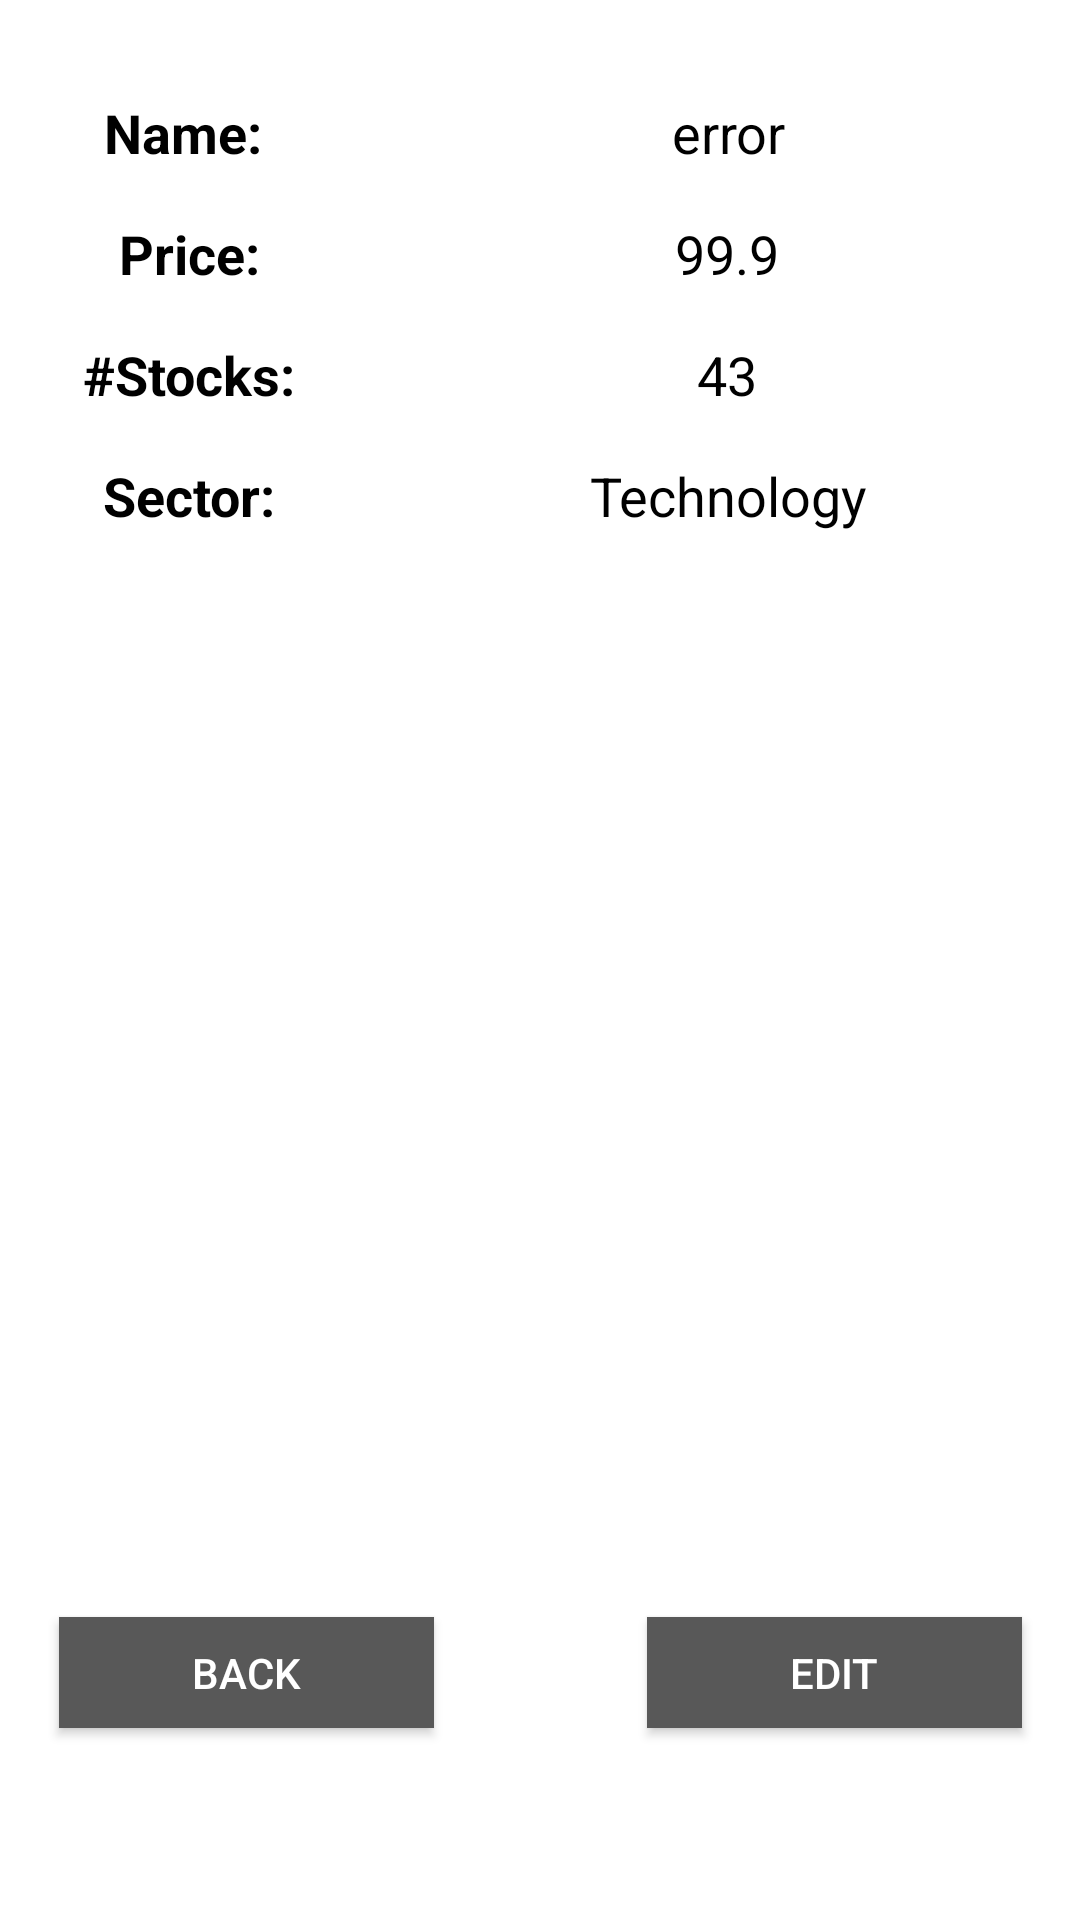

Reconstruct the res/layout file that produces this screen, plus the resources it refers to.
<!-- AndroidManifest.xml: application theme AppTheme -->
<!-- res/layout/activity_details.xml -->
<?xml version="1.0" encoding="utf-8"?>
<android.support.constraint.ConstraintLayout xmlns:android="http://schemas.android.com/apk/res/android"
    xmlns:app="http://schemas.android.com/apk/res-auto"
    xmlns:tools="http://schemas.android.com/tools"
    android:layout_width="match_parent"
    android:layout_height="match_parent"
    tools:context=".DetailsActivity">

    <Button
        android:id="@+id/edit_btn"
        android:layout_width="125dp"
        android:layout_height="37dp"
        android:layout_marginStart="16dp"
        android:layout_marginLeft="16dp"
        android:layout_marginBottom="64dp"
        android:background="@color/colorDarkGrey"
        android:onClick="goToEdit"
        android:text="@string/edit"
        android:textColor="@color/colorWhite"
        app:layout_constraintBottom_toBottomOf="parent"
        app:layout_constraintEnd_toEndOf="parent"
        app:layout_constraintStart_toStartOf="@+id/guideline2" />

    <Button
        android:id="@+id/back_btn"
        android:layout_width="125dp"
        android:layout_height="37dp"
        android:layout_marginEnd="16dp"
        android:layout_marginRight="16dp"
        android:layout_marginBottom="64dp"
        android:background="@color/colorDarkGrey"
        android:onClick="goToOverview"
        android:text="@string/back"
        android:textColor="@color/colorWhite"
        app:layout_constraintBottom_toBottomOf="parent"
        app:layout_constraintEnd_toStartOf="@+id/guideline2"
        app:layout_constraintStart_toStartOf="parent" />

    <android.support.constraint.Guideline
        android:id="@+id/guideline"
        android:layout_width="wrap_content"
        android:layout_height="wrap_content"
        android:orientation="vertical"
        app:layout_constraintGuide_percent="0.35" />

    <TextView
        android:id="@+id/textView4"
        android:layout_width="wrap_content"
        android:layout_height="wrap_content"
        android:layout_marginStart="16dp"
        android:layout_marginLeft="16dp"
        android:layout_marginTop="32dp"
        android:layout_marginEnd="16dp"
        android:layout_marginRight="16dp"
        android:text="@string/details_name"
        android:textColor="@color/colorBlack"
        android:textSize="18sp"
        android:textStyle="bold"
        app:layout_constraintEnd_toStartOf="@+id/guideline"
        app:layout_constraintHorizontal_bias="0.45"
        app:layout_constraintStart_toStartOf="parent"
        app:layout_constraintTop_toTopOf="parent" />

    <TextView
        android:id="@+id/textView5"
        android:layout_width="wrap_content"
        android:layout_height="wrap_content"
        android:layout_marginStart="16dp"
        android:layout_marginLeft="16dp"
        android:layout_marginTop="16dp"
        android:layout_marginEnd="16dp"
        android:layout_marginRight="16dp"
        android:text="@string/details_price"
        android:textColor="@color/colorBlack"
        android:textSize="18sp"
        android:textStyle="bold"
        app:layout_constraintEnd_toStartOf="@+id/guideline"
        app:layout_constraintStart_toStartOf="parent"
        app:layout_constraintTop_toBottomOf="@+id/textView4" />

    <TextView
        android:id="@+id/textView6"
        android:layout_width="wrap_content"
        android:layout_height="wrap_content"
        android:layout_marginStart="16dp"
        android:layout_marginLeft="16dp"
        android:layout_marginTop="16dp"
        android:layout_marginEnd="16dp"
        android:layout_marginRight="16dp"
        android:text="@string/details_num_of_stock"
        android:textColor="@color/colorBlack"
        android:textSize="18sp"
        android:textStyle="bold"
        app:layout_constraintEnd_toStartOf="@+id/guideline"
        app:layout_constraintStart_toStartOf="parent"
        app:layout_constraintTop_toBottomOf="@+id/textView5" />

    <TextView
        android:id="@+id/textView7"
        android:layout_width="wrap_content"
        android:layout_height="wrap_content"
        android:layout_marginStart="16dp"
        android:layout_marginLeft="16dp"
        android:layout_marginTop="16dp"
        android:layout_marginEnd="16dp"
        android:layout_marginRight="16dp"
        android:text="@string/details_sector"
        android:textColor="@color/colorBlack"
        android:textSize="18sp"
        android:textStyle="bold"
        app:layout_constraintEnd_toStartOf="@+id/guideline"
        app:layout_constraintStart_toStartOf="parent"
        app:layout_constraintTop_toBottomOf="@+id/textView6" />

    <TextView
        android:id="@+id/textViewDetailsName"
        android:layout_width="wrap_content"
        android:layout_height="wrap_content"
        android:layout_marginStart="16dp"
        android:layout_marginEnd="16dp"
        android:text="error"
        android:textColor="@color/colorBlack"
        android:textSize="18sp"
        app:layout_constraintBottom_toBottomOf="@+id/textView4"
        app:layout_constraintEnd_toEndOf="parent"
        app:layout_constraintStart_toStartOf="@+id/guideline"
        app:layout_constraintTop_toTopOf="@+id/textView4" />

    <TextView
        android:id="@+id/textViewPrice"
        android:layout_width="wrap_content"
        android:layout_height="wrap_content"
        android:layout_marginStart="16dp"
        android:layout_marginEnd="16dp"
        android:text="@string/default_price"
        android:textColor="@color/colorBlack"
        android:textSize="18sp"
        app:layout_constraintBottom_toBottomOf="@+id/textView5"
        app:layout_constraintEnd_toEndOf="parent"
        app:layout_constraintHorizontal_bias="0.496"
        app:layout_constraintStart_toStartOf="@+id/guideline"
        app:layout_constraintTop_toTopOf="@+id/textView5" />

    <TextView
        android:id="@+id/textViewDetailsStockNum"
        android:layout_width="wrap_content"
        android:layout_height="wrap_content"
        android:layout_marginStart="16dp"
        android:layout_marginEnd="16dp"
        android:text="@string/default_stock_num"
        android:textColor="@color/colorBlack"
        android:textSize="18sp"
        app:layout_constraintBottom_toBottomOf="@+id/textView6"
        app:layout_constraintEnd_toEndOf="parent"
        app:layout_constraintHorizontal_bias="0.496"
        app:layout_constraintStart_toStartOf="@+id/guideline"
        app:layout_constraintTop_toTopOf="@+id/textView6" />

    <TextView
        android:id="@+id/textViewDetailsStockSector"
        android:layout_width="wrap_content"
        android:layout_height="wrap_content"
        android:layout_marginStart="16dp"
        android:layout_marginEnd="16dp"
        android:text="@string/sector_tech"
        android:textColor="@color/colorBlack"
        android:textSize="18sp"
        app:layout_constraintBottom_toBottomOf="@+id/textView7"
        app:layout_constraintEnd_toEndOf="parent"
        app:layout_constraintStart_toStartOf="@+id/guideline"
        app:layout_constraintTop_toTopOf="@+id/textView7" />

    <android.support.constraint.Guideline
        android:id="@+id/guideline2"
        android:layout_width="wrap_content"
        android:layout_height="wrap_content"
        android:orientation="vertical"
        app:layout_constraintGuide_percent="0.5" />
</android.support.constraint.ConstraintLayout>
<!-- resources referenced by this layout -->
<resources>
  <color name="colorBlack">#000000</color>
  <color name="colorDarkGrey">#585858</color>
  <color name="colorWhite">#ffffff</color>
  <string name="back">Back</string>
  <string name="default_price">99.9</string>
  <string name="default_stock_num">43</string>
  <string name="details_name">Name:</string>
  <string name="details_num_of_stock">#Stocks:</string>
  <string name="details_price">Price:</string>
  <string name="details_sector">Sector:</string>
  <string name="edit">Edit</string>
  <string name="sector_tech">Technology</string>
  <style name="AppTheme" parent="Theme.AppCompat.Light.DarkActionBar">
          
          <item name="colorPrimary">@color/colorPrimary</item>
          <item name="colorPrimaryDark">@color/colorPrimaryDark</item>
          <item name="colorAccent">@color/colorAccent</item>
          <item name="android:colorBackground">@color/background_material_light</item>
      </style>
  <color name="colorPrimary">#539bd4</color>
  <color name="colorPrimaryDark">#213c82</color>
  <color name="colorAccent">#a100ff</color>
  <color name="background_material_light">#ffffff</color>
</resources>
